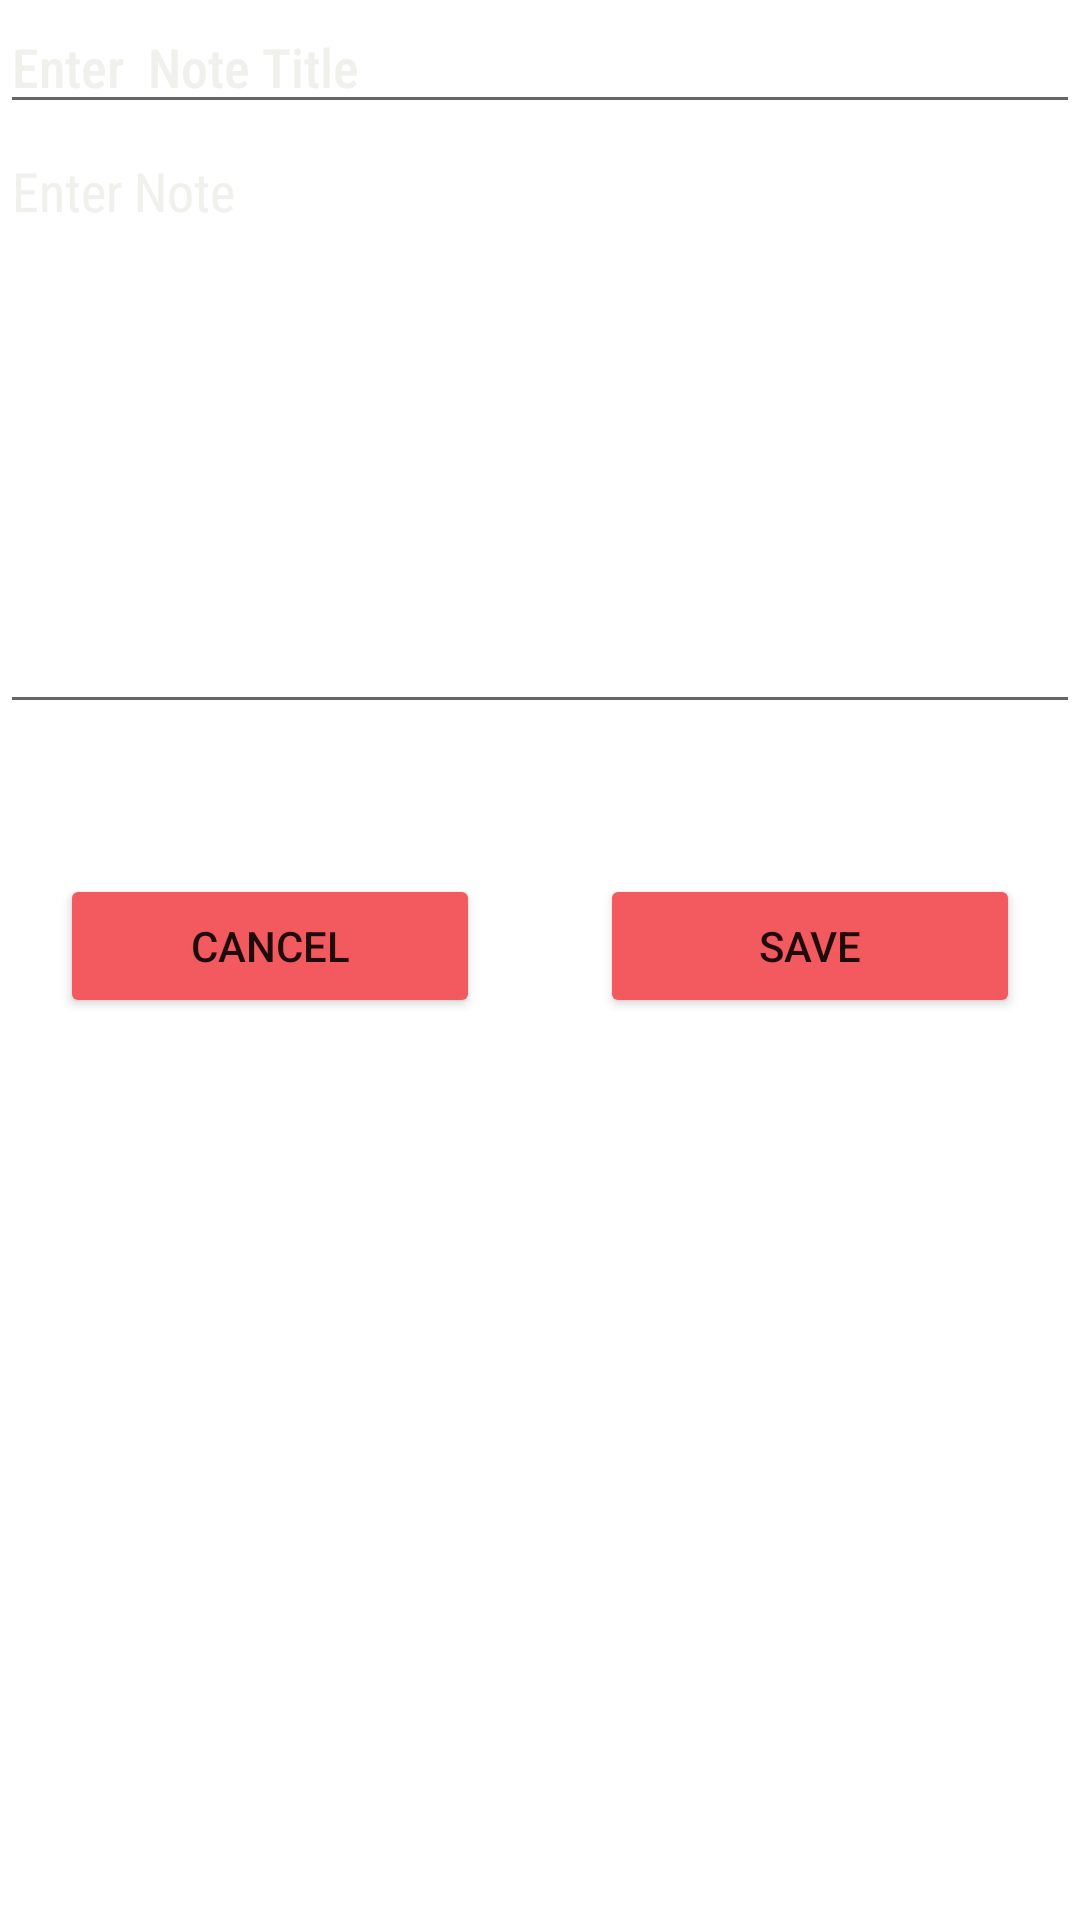

Write the Android layout XML for this screen, with the resource values it uses.
<!-- AndroidManifest.xml: application theme Theme.NoteUR -->
<!-- res/layout/activity_add_note.xml -->
<?xml version="1.0" encoding="utf-8"?>
<LinearLayout xmlns:android="http://schemas.android.com/apk/res/android"
    xmlns:app="http://schemas.android.com/apk/res-auto"
    xmlns:tools="http://schemas.android.com/tools"
    android:layout_width="match_parent"
    android:layout_height="match_parent"
    android:layout_margin="10dp"
    android:orientation="vertical"
    tools:context=".AddNoteActivity"
    android:background="@drawable/appnte"
    >

    <EditText
        android:id="@+id/editTextTitle"
        android:layout_width="match_parent"
        android:layout_height="wrap_content"
        android:ems="10"
        android:fontFamily="sans-serif-condensed-medium"
        android:hint="Enter  Note Title"
        android:inputType="textPersonName"
        android:textColorHint="#CEEDECE7" />

    <EditText
        android:id="@+id/editTextDesc"
        android:layout_width="match_parent"
        android:layout_height="200dp"
        android:ems="10"
        android:fontFamily="sans-serif-condensed"
        android:gravity="start|top"
        android:hint="Enter Note"
        android:inputType="textMultiLine"
        android:textColorHint="#CEEDECE7" />

    <LinearLayout
        android:layout_width="match_parent"
        android:layout_height="wrap_content"
        android:layout_marginTop="30dp"
        android:orientation="horizontal">

        <Button
            android:id="@+id/buttonCancel"
            android:layout_width="wrap_content"
            android:layout_height="wrap_content"
            android:layout_margin="20dp"
            android:layout_weight="1"
            android:backgroundTint="#F25A5F"
            android:text="cancel"
            app:cornerRadius="18dp" />

        <Button
            android:id="@+id/buttonSave"
            android:layout_width="wrap_content"
            android:layout_height="wrap_content"
            android:layout_margin="20dp"
            android:layout_weight="1"
            android:backgroundTint="#F25A5F"
            android:text="Save"
            app:cornerRadius="18dp" />
    </LinearLayout>
</LinearLayout>
<!-- resources referenced by this layout -->
<resources>
  <style name="Theme.NoteUR" parent="Theme.MaterialComponents.DayNight.DarkActionBar">
          
          <item name="colorPrimary">@color/purple_500</item>
          <item name="colorPrimaryVariant">@color/purple_700</item>
          <item name="colorOnPrimary">@color/white</item>
          
          <item name="colorSecondary">@color/teal_200</item>
          <item name="colorSecondaryVariant">@color/teal_700</item>
          <item name="colorOnSecondary">@color/black</item>
          
          <item name="android:statusBarColor">?attr/colorPrimaryVariant</item>
          
      </style>
  <!-- not gathered from this repository: default colours our renderer supplied (Android Studio template values) -->
  <color name="purple_500">#FF6200EE</color>
  <color name="purple_700">#FF3700B3</color>
  <color name="teal_200">#FF03DAC5</color>
  <color name="teal_700">#FF018786</color>
  <color name="black">#FF000000</color>
  <color name="white">#FFFFFFFF</color>
</resources>
